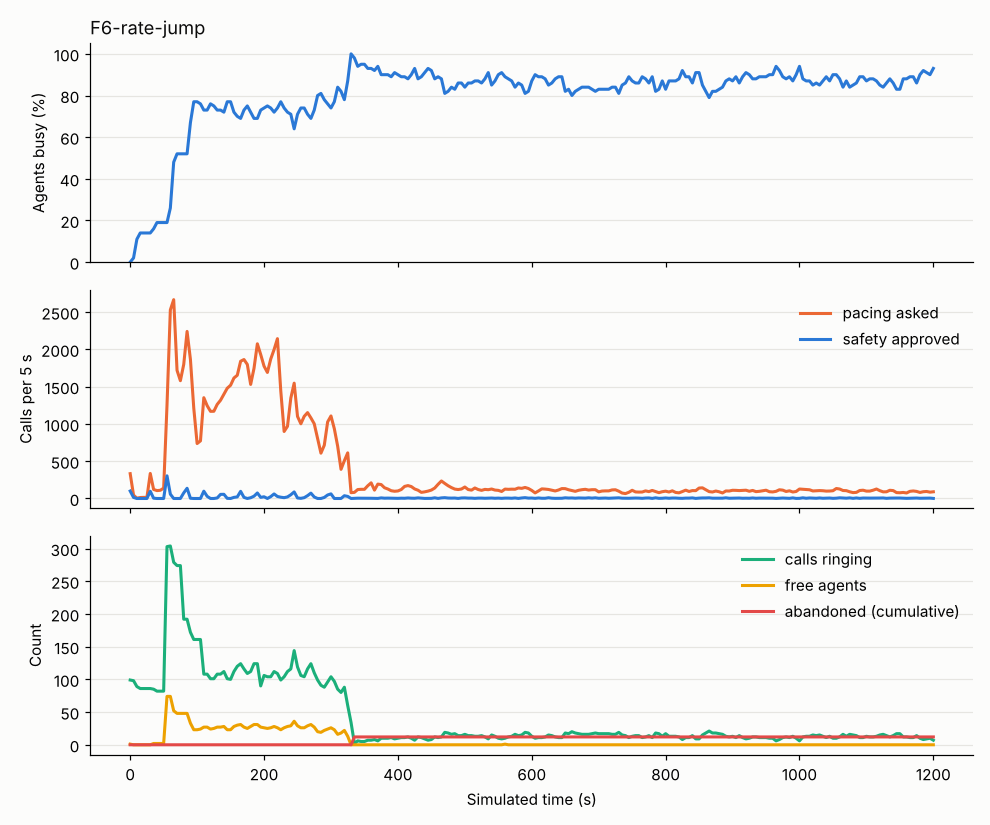

The file beside this chart, header and first rows:
abandoned_total, agent_AVAILABLE, agent_CONNECTED, agent_DIALING, agent_WRAP_UP, answered_total, answered_waiting, approved, cancel, connected_total, dialed_total, in_flight, mode, p_hat, p_hi, providers, requested, staffed, t, util_busy, util_talk, verdict
0, 1, , 99, , 0, 0, 100, 0, 0, 99, 99, PROGRESSIVE, 0.3, 1.0, {"A": "CLOSED"}, 333, 100, 0.0, 0.0, 0.0, FALLBACK_PROGRESSIVE
0, , 2, 98, , 2, 0, 14, 0, 2, 113, 98, PROGRESSIVE, 0.3, 1.0, {"A": "CLOSED"}, 45, 100, 5.0, 0.02, 0.02, FALLBACK_PROGRESSIVE
0, , 11, 89, , 11, 0, 0, 0, 11, 113, 89, PROGRESSIVE, 0.3, 1.0, {"A": "CLOSED"}, 4, 100, 10.0, 0.11, 0.11, FALLBACK_PROGRESSIVE
0, , 14, 86, , 14, 0, 0, 0, 14, 113, 86, PROGRESSIVE, 0.3, 1.0, {"A": "CLOSED"}, 13, 100, 15.0, 0.14, 0.14, FALLBACK_PROGRESSIVE
0, , 14, 86, , 14, 0, 0, 0, 14, 113, 86, PROGRESSIVE, 0.3, 1.0, {"A": "CLOSED"}, 15, 100, 20.0, 0.14, 0.14, FALLBACK_PROGRESSIVE
0, , 14, 86, , 14, 0, 0, 0, 14, 113, 86, PROGRESSIVE, 0.3, 1.0, {"A": "CLOSED"}, 15, 100, 25.0, 0.14, 0.14, FALLBACK_PROGRESSIVE
0, , 14, 86, , 14, 0, 97, 0, 14, 209, 86, PROGRESSIVE, 0.3, 1.0, {"A": "CLOSED"}, 336, 100, 30.0, 0.14, 0.14, FALLBACK_PROGRESSIVE
0, 2, 16, 82, , 16, 0, 4, 0, 16, 213, 85, PREDICTIVE, 0.1296, 0.1854, {"A": "CLOSED"}, 121, 100, 35.0, 0.16, 0.16, REJECTED
0, 2, 19, 79, , 19, 0, 0, 0, 19, 213, 82, PREDICTIVE, 0.1288, 0.1838, {"A": "CLOSED"}, 106, 100, 40.0, 0.19, 0.19, REJECTED
0, 2, 19, 79, , 19, 0, 0, 0, 19, 213, 82, PREDICTIVE, 0.1288, 0.1838, {"A": "CLOSED"}, 110, 100, 45.0, 0.19, 0.19, REJECTED
0, 2, 18, 79, 1, 19, 0, 0, 0, 19, 213, 82, PREDICTIVE, 0.1288, 0.1838, {"A": "CLOSED"}, 139, 100, 50.0, 0.19, 0.18, REJECTED
0, 74, 17, 7, 2, 19, 0, 304, 0, 19, 516, 303, PREDICTIVE, 0.1288, 0.1838, {"A": "CLOSED"}, 1251, 100, 55.0, 0.19, 0.17, REDUCED
0, 74, 24, , 2, 26, 0, 58, 0, 26, 574, 304, PREDICTIVE, 0.0866, 0.1321, {"A": "CLOSED"}, 2530, 100, 60.0, 0.26, 0.24, REJECTED
0, 52, 47, , 1, 50, 0, 0, 0, 50, 574, 279, PREDICTIVE, 0.0859, 0.1267, {"A": "CLOSED"}, 2667, 100, 65.0, 0.48, 0.47, REJECTED
0, 48, 52, , , 55, 0, 0, 0, 55, 574, 274, PREDICTIVE, 0.0997, 0.1267, {"A": "CLOSED"}, 1719, 100, 70.0, 0.52, 0.52, REJECTED
0, 48, 52, , , 55, 0, 0, 0, 55, 574, 274, PREDICTIVE, 0.0997, 0.1267, {"A": "CLOSED"}, 1580, 100, 75.0, 0.52, 0.52, REJECTED
0, 48, 51, , 1, 55, 0, 75, 0, 55, 649, 192, PREDICTIVE, 0.0997, 0.1267, {"A": "CLOSED"}, 1799, 100, 80.0, 0.52, 0.51, REDUCED
0, 48, 51, , 1, 55, 0, 137, 0, 55, 786, 192, PREDICTIVE, 0.0978, 0.1191, {"A": "CLOSED"}, 2241, 100, 85.0, 0.52, 0.51, REDUCED
0, 33, 66, , 1, 70, 0, 3, 0, 70, 789, 172, PREDICTIVE, 0.0933, 0.1164, {"A": "CLOSED"}, 1865, 100, 90.0, 0.67, 0.66, REJECTED
0, 23, 77, , , 81, 0, 0, 0, 81, 789, 161, PREDICTIVE, 0.1209, 0.1209, {"A": "CLOSED"}, 1211, 100, 95.0, 0.77, 0.77, REJECTED
0, 23, 73, , 4, 81, 0, 0, 0, 81, 789, 161, PREDICTIVE, 0.1209, 0.1209, {"A": "CLOSED"}, 737, 100, 100.0, 0.77, 0.73, REJECTED
0, 24, 72, , 4, 81, 0, 0, 0, 81, 789, 161, PREDICTIVE, 0.1209, 0.1209, {"A": "CLOSED"}, 773, 100, 105.0, 0.76, 0.72, REJECTED
0, 27, 69, , 4, 81, 0, 98, 0, 81, 886, 108, PREDICTIVE, 0.0933, 0.1164, {"A": "CLOSED"}, 1352, 100, 110.0, 0.73, 0.69, REDUCED
0, 27, 69, , 4, 82, 0, 29, 0, 82, 914, 108, PREDICTIVE, 0.1111, 0.1329, {"A": "CLOSED"}, 1245, 100, 115.0, 0.73, 0.69, REDUCED
0, 24, 74, , 2, 87, 0, 0, 0, 87, 914, 101, PREDICTIVE, 0.1089, 0.1329, {"A": "CLOSED"}, 1169, 100, 120.0, 0.76, 0.74, REJECTED
0, 25, 73, , 2, 87, 0, 0, 0, 87, 914, 101, PREDICTIVE, 0.1089, 0.1329, {"A": "CLOSED"}, 1170, 100, 125.0, 0.75, 0.73, REJECTED
0, 27, 71, , 2, 87, 0, 7, 0, 87, 921, 108, PREDICTIVE, 0.1089, 0.1329, {"A": "CLOSED"}, 1262, 100, 130.0, 0.73, 0.71, REDUCED
0, 27, 70, , 3, 87, 0, 55, 0, 87, 975, 108, PREDICTIVE, 0.1089, 0.1329, {"A": "CLOSED"}, 1318, 100, 135.0, 0.73, 0.7, REDUCED
0, 28, 69, , 3, 88, 0, 56, 0, 88, 1031, 112, PREDICTIVE, 0.0978, 0.1247, {"A": "CLOSED"}, 1397, 100, 140.0, 0.72, 0.69, REDUCED
0, 23, 70, , 7, 94, 0, 2, 0, 94, 1033, 101, PREDICTIVE, 0.0956, 0.1219, {"A": "CLOSED"}, 1479, 100, 145.0, 0.77, 0.7, REJECTED
0, 23, 70, , 7, 95, 0, 0, 0, 95, 1033, 100, PREDICTIVE, 0.0933, 0.1191, {"A": "CLOSED"}, 1519, 100, 150.0, 0.77, 0.7, REJECTED
0, 28, 67, , 5, 95, 0, 15, 0, 95, 1048, 112, PREDICTIVE, 0.0933, 0.1191, {"A": "CLOSED"}, 1616, 100, 155.0, 0.72, 0.67, REDUCED
0, 30, 66, , 4, 95, 0, 21, 0, 95, 1069, 120, PREDICTIVE, 0.0911, 0.1164, {"A": "CLOSED"}, 1653, 100, 160.0, 0.7, 0.66, REDUCED
0, 31, 61, , 8, 95, 0, 96, 0, 95, 1165, 124, PREDICTIVE, 0.0956, 0.1191, {"A": "CLOSED"}, 1841, 100, 165.0, 0.69, 0.61, REDUCED
0, 27, 63, , 10, 101, 0, 15, 0, 101, 1180, 116, PREDICTIVE, 0.0844, 0.1108, {"A": "CLOSED"}, 1864, 100, 170.0, 0.73, 0.63, REJECTED
0, 25, 69, , 6, 108, 0, 0, 0, 108, 1180, 109, PREDICTIVE, 0.0884, 0.1108, {"A": "CLOSED"}, 1798, 100, 175.0, 0.75, 0.69, REJECTED
0, 28, 69, , 3, 109, 0, 10, 0, 109, 1190, 112, PREDICTIVE, 0.0952, 0.1108, {"A": "CLOSED"}, 1530, 100, 180.0, 0.72, 0.69, REDUCED
0, 31, 67, , 2, 109, 0, 31, 0, 109, 1221, 124, PREDICTIVE, 0.0814, 0.1052, {"A": "CLOSED"}, 1746, 100, 185.0, 0.69, 0.67, REDUCED
0, 31, 65, , 4, 110, 0, 74, 0, 110, 1295, 124, PREDICTIVE, 0.0756, 0.0996, {"A": "CLOSED"}, 2075, 100, 190.0, 0.69, 0.65, REDUCED
0, 27, 68, , 5, 114, 0, 15, 16, 114, 1309, 90, PREDICTIVE, 0.0844, 0.2934, {"A": "CLOSED"}, 1931, 100, 195.0, 0.73, 0.68, REJECTED
0, 26, 70, , 4, 118, 0, 23, 0, 118, 1331, 106, PREDICTIVE, 0.0822, 0.0968, {"A": "CLOSED"}, 1775, 100, 200.0, 0.74, 0.7, REJECTED
0, 25, 69, , 6, 120, 0, 0, 0, 120, 1331, 104, PREDICTIVE, 0.0822, 0.0968, {"A": "CLOSED"}, 1691, 100, 205.0, 0.75, 0.69, REJECTED
0, 26, 66, , 8, 121, 0, 25, 0, 121, 1356, 104, PREDICTIVE, 0.0822, 0.0968, {"A": "CLOSED"}, 1871, 100, 210.0, 0.74, 0.66, REDUCED
0, 28, 61, , 11, 123, 0, 61, 0, 123, 1417, 112, PREDICTIVE, 0.0844, 0.0996, {"A": "CLOSED"}, 1998, 100, 215.0, 0.72, 0.61, REDUCED
0, 26, 60, , 14, 129, 0, 27, 0, 129, 1444, 109, PREDICTIVE, 0.0867, 0.1052, {"A": "CLOSED"}, 2144, 100, 220.0, 0.74, 0.6, REJECTED
0, 23, 68, , 9, 138, 0, 17, 0, 138, 1461, 99, PREDICTIVE, 0.125, 0.125, {"A": "CLOSED"}, 1442, 100, 225.0, 0.77, 0.68, REJECTED
0, 26, 65, , 9, 140, 0, 11, 0, 140, 1472, 104, PREDICTIVE, 0.1357, 0.1357, {"A": "CLOSED"}, 899, 100, 230.0, 0.74, 0.65, REDUCED
0, 28, 64, , 8, 142, 0, 21, 0, 142, 1493, 112, PREDICTIVE, 0.1296, 0.1296, {"A": "CLOSED"}, 968, 100, 235.0, 0.72, 0.64, REJECTED
0, 29, 63, , 8, 142, 0, 50, 0, 142, 1542, 116, PREDICTIVE, 0.1022, 0.1164, {"A": "CLOSED"}, 1347, 100, 240.0, 0.71, 0.63, REDUCED
0, 36, 60, , 4, 143, 0, 88, 18, 143, 1630, 144, PREDICTIVE, 0.1044, 0.1274, {"A": "CLOSED"}, 1547, 100, 245.0, 0.64, 0.6, REDUCED
0, 29, 65, , 6, 150, 0, 7, 0, 150, 1637, 119, PREDICTIVE, 0.1244, 0.1439, {"A": "CLOSED"}, 1101, 100, 250.0, 0.71, 0.65, REJECTED
0, 26, 68, , 6, 157, 0, 2, 0, 157, 1639, 106, PREDICTIVE, 0.1156, 0.1439, {"A": "CLOSED"}, 1002, 100, 255.0, 0.74, 0.68, REJECTED
0, 26, 67, , 7, 158, 0, 11, 0, 158, 1649, 104, PREDICTIVE, 0.12, 0.1466, {"A": "CLOSED"}, 1102, 100, 260.0, 0.74, 0.67, REDUCED
0, 29, 66, , 5, 158, 0, 38, 0, 158, 1685, 116, PREDICTIVE, 0.1156, 0.1466, {"A": "CLOSED"}, 1152, 100, 265.0, 0.71, 0.66, REDUCED
0, 31, 66, , 3, 159, 0, 72, 0, 159, 1757, 124, PREDICTIVE, 0.1289, 0.1547, {"A": "CLOSED"}, 1081, 100, 270.0, 0.69, 0.66, REDUCED
0, 27, 68, , 5, 165, 0, 20, 0, 165, 1776, 110, PREDICTIVE, 0.12, 0.1466, {"A": "CLOSED"}, 1002, 100, 275.0, 0.73, 0.68, REJECTED
0, 20, 77, , 3, 175, 0, 0, 0, 175, 1776, 99, PREDICTIVE, 0.1223, 0.1466, {"A": "CLOSED"}, 803, 100, 280.0, 0.8, 0.77, REJECTED
0, 19, 77, , 4, 177, 0, 0, 0, 177, 1776, 91, PREDICTIVE, 0.1387, 0.1466, {"A": "CLOSED"}, 608, 100, 285.0, 0.81, 0.77, REJECTED
0, 22, 71, , 7, 177, 0, 14, 0, 177, 1790, 88, PREDICTIVE, 0.1367, 0.1439, {"A": "CLOSED"}, 714, 100, 290.0, 0.78, 0.71, REDUCED
0, 24, 67, , 9, 177, 0, 47, 0, 177, 1837, 96, PREDICTIVE, 0.1333, 0.1547, {"A": "CLOSED"}, 1027, 100, 295.0, 0.76, 0.67, REDUCED
... 181 more rows
